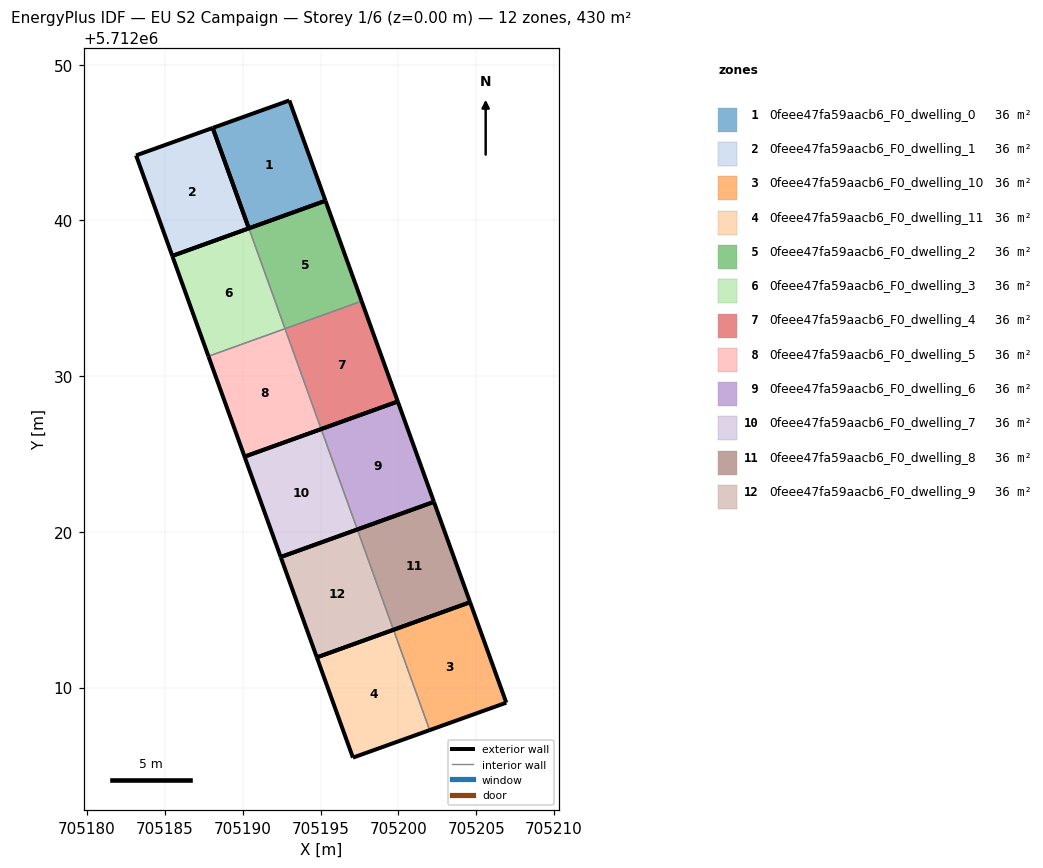
=== STOREY PLAN SPEC (per zone: floor XY polygon, exterior-wall plan segments, windows/doors) ===
zone 1: 0feee47fa59aacb6_F0_dwelling_0  (35.8 m²)
  floor: (705195.32, 5712041.26) (705193.00, 5712047.70) (705188.08, 5712045.94) (705190.40, 5712039.49)
  exterior wall: (705188.08, 5712045.94) – (705193.00, 5712047.70)  [5.2 m]
  exterior wall: (705193.00, 5712047.70) – (705195.32, 5712041.26)  [6.8 m]
  exterior wall: (705195.32, 5712041.26) – (705190.40, 5712039.49)  [5.2 m]
  exterior wall: (705190.40, 5712039.49) – (705188.08, 5712045.94)  [6.9 m]
zone 2: 0feee47fa59aacb6_F0_dwelling_1  (35.8 m²)
  floor: (705190.40, 5712039.49) (705188.08, 5712045.94) (705183.16, 5712044.17) (705185.48, 5712037.72)
  exterior wall: (705190.40, 5712039.49) – (705185.48, 5712037.72)  [5.2 m]
  exterior wall: (705185.48, 5712037.72) – (705183.16, 5712044.17)  [6.9 m]
  exterior wall: (705183.16, 5712044.17) – (705188.08, 5712045.94)  [5.2 m]
  exterior wall: (705188.08, 5712045.94) – (705190.40, 5712039.49)  [6.9 m]
zone 3: 0feee47fa59aacb6_F0_dwelling_10  (35.8 m²)
  floor: (705206.93, 5712009.03) (705204.60, 5712015.48) (705199.69, 5712013.71) (705202.01, 5712007.27)
  exterior wall: (705204.60, 5712015.48) – (705206.93, 5712009.03)  [6.9 m]
  exterior wall: (705206.93, 5712009.03) – (705202.01, 5712007.27)  [5.2 m]
  exterior wall: (705199.69, 5712013.71) – (705204.60, 5712015.48)  [5.2 m]
  interior walls: 1
zone 4: 0feee47fa59aacb6_F0_dwelling_11  (35.8 m²)
  floor: (705202.01, 5712007.27) (705199.69, 5712013.71) (705194.77, 5712011.94) (705197.08, 5712005.50)
  exterior wall: (705202.01, 5712007.27) – (705197.08, 5712005.50)  [5.2 m]
  exterior wall: (705197.08, 5712005.50) – (705194.77, 5712011.94)  [6.8 m]
  exterior wall: (705194.77, 5712011.94) – (705199.69, 5712013.71)  [5.2 m]
  interior walls: 1
zone 5: 0feee47fa59aacb6_F0_dwelling_2  (35.8 m²)
  floor: (705197.64, 5712034.82) (705195.32, 5712041.26) (705190.40, 5712039.49) (705192.72, 5712033.04)
  exterior wall: (705195.32, 5712041.26) – (705197.64, 5712034.82)  [6.9 m]
  exterior wall: (705190.40, 5712039.49) – (705195.32, 5712041.26)  [5.2 m]
  interior walls: 2
zone 6: 0feee47fa59aacb6_F0_dwelling_3  (35.8 m²)
  floor: (705192.72, 5712033.04) (705190.40, 5712039.49) (705185.48, 5712037.72) (705187.80, 5712031.27)
  exterior wall: (705187.80, 5712031.27) – (705185.48, 5712037.72)  [6.9 m]
  exterior wall: (705185.48, 5712037.72) – (705190.40, 5712039.49)  [5.2 m]
  interior walls: 2
zone 7: 0feee47fa59aacb6_F0_dwelling_4  (35.8 m²)
  floor: (705199.96, 5712028.37) (705197.64, 5712034.82) (705192.72, 5712033.04) (705195.04, 5712026.60)
  exterior wall: (705197.64, 5712034.82) – (705199.96, 5712028.37)  [6.9 m]
  exterior wall: (705199.96, 5712028.37) – (705195.04, 5712026.60)  [5.2 m]
  interior walls: 2
zone 8: 0feee47fa59aacb6_F0_dwelling_5  (35.8 m²)
  floor: (705195.04, 5712026.60) (705192.72, 5712033.04) (705187.80, 5712031.27) (705190.12, 5712024.83)
  exterior wall: (705195.04, 5712026.60) – (705190.12, 5712024.83)  [5.2 m]
  exterior wall: (705190.12, 5712024.83) – (705187.80, 5712031.27)  [6.8 m]
  interior walls: 2
zone 9: 0feee47fa59aacb6_F0_dwelling_6  (35.8 m²)
  floor: (705202.28, 5712021.93) (705199.96, 5712028.37) (705195.04, 5712026.60) (705197.36, 5712020.16)
  exterior wall: (705199.96, 5712028.37) – (705202.28, 5712021.93)  [6.9 m]
  exterior wall: (705202.28, 5712021.93) – (705197.36, 5712020.16)  [5.2 m]
  exterior wall: (705195.04, 5712026.60) – (705199.96, 5712028.37)  [5.2 m]
  interior walls: 1
zone 10: 0feee47fa59aacb6_F0_dwelling_7  (35.8 m²)
  floor: (705197.36, 5712020.16) (705195.04, 5712026.60) (705190.12, 5712024.83) (705192.44, 5712018.38)
  exterior wall: (705197.36, 5712020.16) – (705192.44, 5712018.38)  [5.2 m]
  exterior wall: (705192.44, 5712018.38) – (705190.12, 5712024.83)  [6.9 m]
  exterior wall: (705190.12, 5712024.83) – (705195.04, 5712026.60)  [5.2 m]
  interior walls: 1
zone 11: 0feee47fa59aacb6_F0_dwelling_8  (35.8 m²)
  floor: (705204.60, 5712015.48) (705202.28, 5712021.93) (705197.36, 5712020.16) (705199.69, 5712013.71)
  exterior wall: (705202.28, 5712021.93) – (705204.60, 5712015.48)  [6.8 m]
  exterior wall: (705204.60, 5712015.48) – (705199.69, 5712013.71)  [5.2 m]
  exterior wall: (705197.36, 5712020.16) – (705202.28, 5712021.93)  [5.2 m]
  interior walls: 1
zone 12: 0feee47fa59aacb6_F0_dwelling_9  (35.8 m²)
  floor: (705199.69, 5712013.71) (705197.36, 5712020.16) (705192.44, 5712018.38) (705194.77, 5712011.94)
  exterior wall: (705199.69, 5712013.71) – (705194.77, 5712011.94)  [5.2 m]
  exterior wall: (705194.77, 5712011.94) – (705192.44, 5712018.38)  [6.8 m]
  exterior wall: (705192.44, 5712018.38) – (705197.36, 5712020.16)  [5.2 m]
  interior walls: 1

=== DERIVED (storey summary) ===
Building: EU S2 Campaign
Storey: 1 of 6  (floor level z = 0.00 m)
Storey gross floor area: 429.8 m²
Zones on this storey: 12
  - 0feee47fa59aacb6_F0_dwelling_0: floor 35.8 m²; exterior wall 24.2 m (72.5 m²); WWR 0.0%
  - 0feee47fa59aacb6_F0_dwelling_1: floor 35.8 m²; exterior wall 24.2 m (72.5 m²); WWR 0.0%
  - 0feee47fa59aacb6_F0_dwelling_10: floor 35.8 m²; exterior wall 17.3 m (51.9 m²); WWR 0.0%
  - 0feee47fa59aacb6_F0_dwelling_11: floor 35.8 m²; exterior wall 17.3 m (51.9 m²); WWR 0.0%
  - 0feee47fa59aacb6_F0_dwelling_2: floor 35.8 m²; exterior wall 12.1 m (36.2 m²); WWR 0.0%
  - 0feee47fa59aacb6_F0_dwelling_3: floor 35.8 m²; exterior wall 12.1 m (36.2 m²); WWR 0.0%
  - 0feee47fa59aacb6_F0_dwelling_4: floor 35.8 m²; exterior wall 12.1 m (36.2 m²); WWR 0.0%
  - 0feee47fa59aacb6_F0_dwelling_5: floor 35.8 m²; exterior wall 12.1 m (36.2 m²); WWR 0.0%
  - 0feee47fa59aacb6_F0_dwelling_6: floor 35.8 m²; exterior wall 17.3 m (51.9 m²); WWR 0.0%
  - 0feee47fa59aacb6_F0_dwelling_7: floor 35.8 m²; exterior wall 17.3 m (51.9 m²); WWR 0.0%
  - 0feee47fa59aacb6_F0_dwelling_8: floor 35.8 m²; exterior wall 17.3 m (51.9 m²); WWR 0.0%
  - 0feee47fa59aacb6_F0_dwelling_9: floor 35.8 m²; exterior wall 17.3 m (51.9 m²); WWR 0.0%
Zone adjacency (shared interzone walls):
  - 0feee47fa59aacb6_F0_dwelling_10 ↔ 0feee47fa59aacb6_F0_dwelling_11
  - 0feee47fa59aacb6_F0_dwelling_2 ↔ 0feee47fa59aacb6_F0_dwelling_3
  - 0feee47fa59aacb6_F0_dwelling_2 ↔ 0feee47fa59aacb6_F0_dwelling_4
  - 0feee47fa59aacb6_F0_dwelling_3 ↔ 0feee47fa59aacb6_F0_dwelling_5
  - 0feee47fa59aacb6_F0_dwelling_4 ↔ 0feee47fa59aacb6_F0_dwelling_5
  - 0feee47fa59aacb6_F0_dwelling_6 ↔ 0feee47fa59aacb6_F0_dwelling_7
  - 0feee47fa59aacb6_F0_dwelling_8 ↔ 0feee47fa59aacb6_F0_dwelling_9